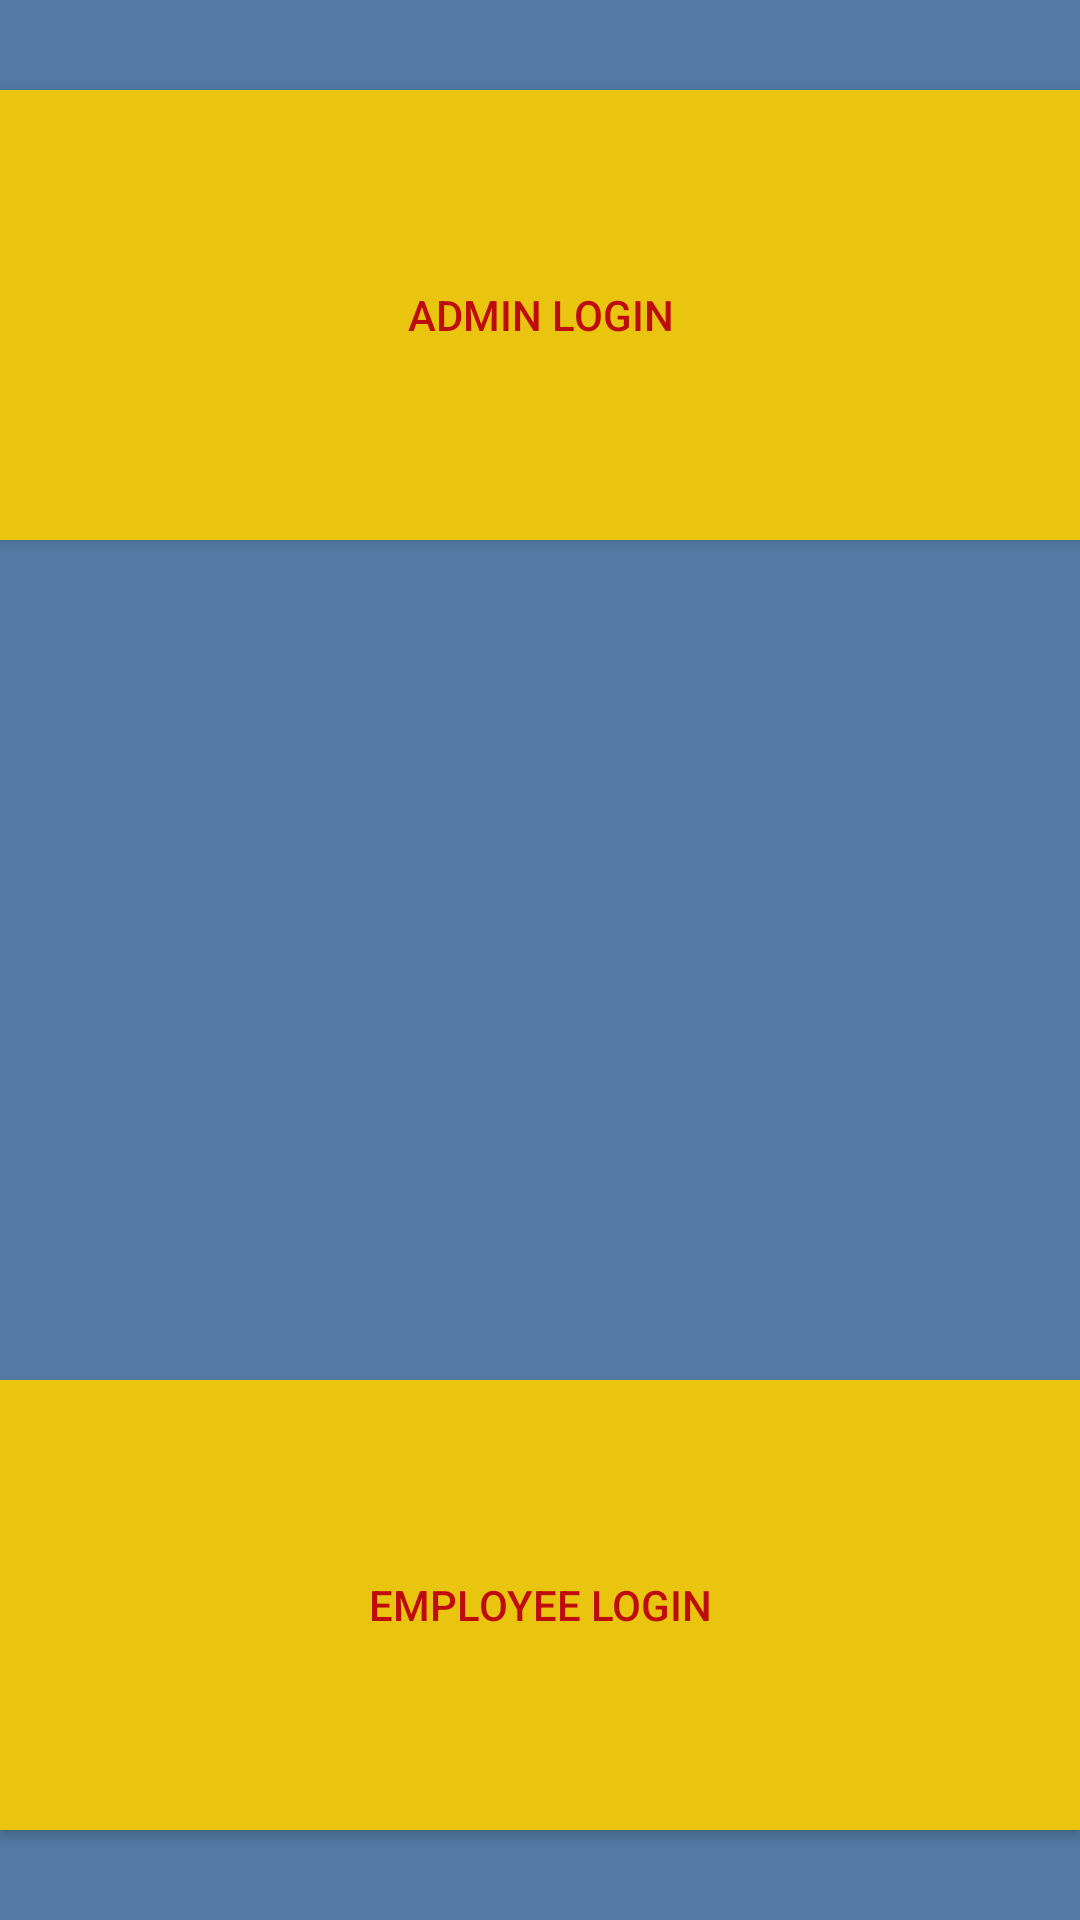

Android layout source for this screen:
<!-- AndroidManifest.xml: application theme AppTheme -->
<!-- res/layout/activity_firstscreen.xml -->
<?xml version="1.0" encoding="utf-8"?>

<RelativeLayout xmlns:android="http://schemas.android.com/apk/res/android"
    android:orientation="vertical" android:layout_width="match_parent"
    android:background="@color/background"
    android:layout_height="match_parent">

    <Button

        android:onClick="adminLogin"
       android:text="Admin Login"
        android:layout_marginTop="30dp"
        android:layout_height="150dp"
        style="@style/btnbg_style"
        />
    <Button
        android:onClick="empLogin"
        android:layout_alignParentBottom="true"
        android:text="Employee Login"
        android:layout_height="150dp"
        android:layout_marginBottom="30dp"
        android:layout_marginTop="30dp"
        style="@style/btnbg_style" />


</RelativeLayout>
<!-- resources referenced by this layout -->
<resources>
  <color name="background">#527aa4</color>
  <style name="btnbg_style">
          <item name="android:layout_height">wrap_content</item>
          <item name="android:textColor">@color/white</item>
          <item name="android:layout_width">match_parent</item>
          <item name="android:background">@color/btnbg</item>
          <item name="android:layout_marginLeft">@dimen/activity_vertical_margin</item>
          <item name="android:layout_marginRight">@dimen/activity_vertical_margin</item>
          <item name="android:layout_marginTop">@dimen/activity_vertical_margin</item>
      </style>
  <style name="AppTheme" parent="Theme.AppCompat.Light.DarkActionBar">
          
          <item name="colorPrimary">@color/colorPrimary</item>
          <item name="colorPrimaryDark">@color/colorPrimaryDark</item>
          <item name="colorAccent">@color/colorAccent</item>
      </style>
  <color name="white">#be0c0c</color>
  <color name="btnbg">#e9c510</color>
  <color name="colorPrimary">#3F51B5</color>
  <color name="colorPrimaryDark">#303F9F</color>
  <color name="colorAccent">#FF4081</color>
</resources>
